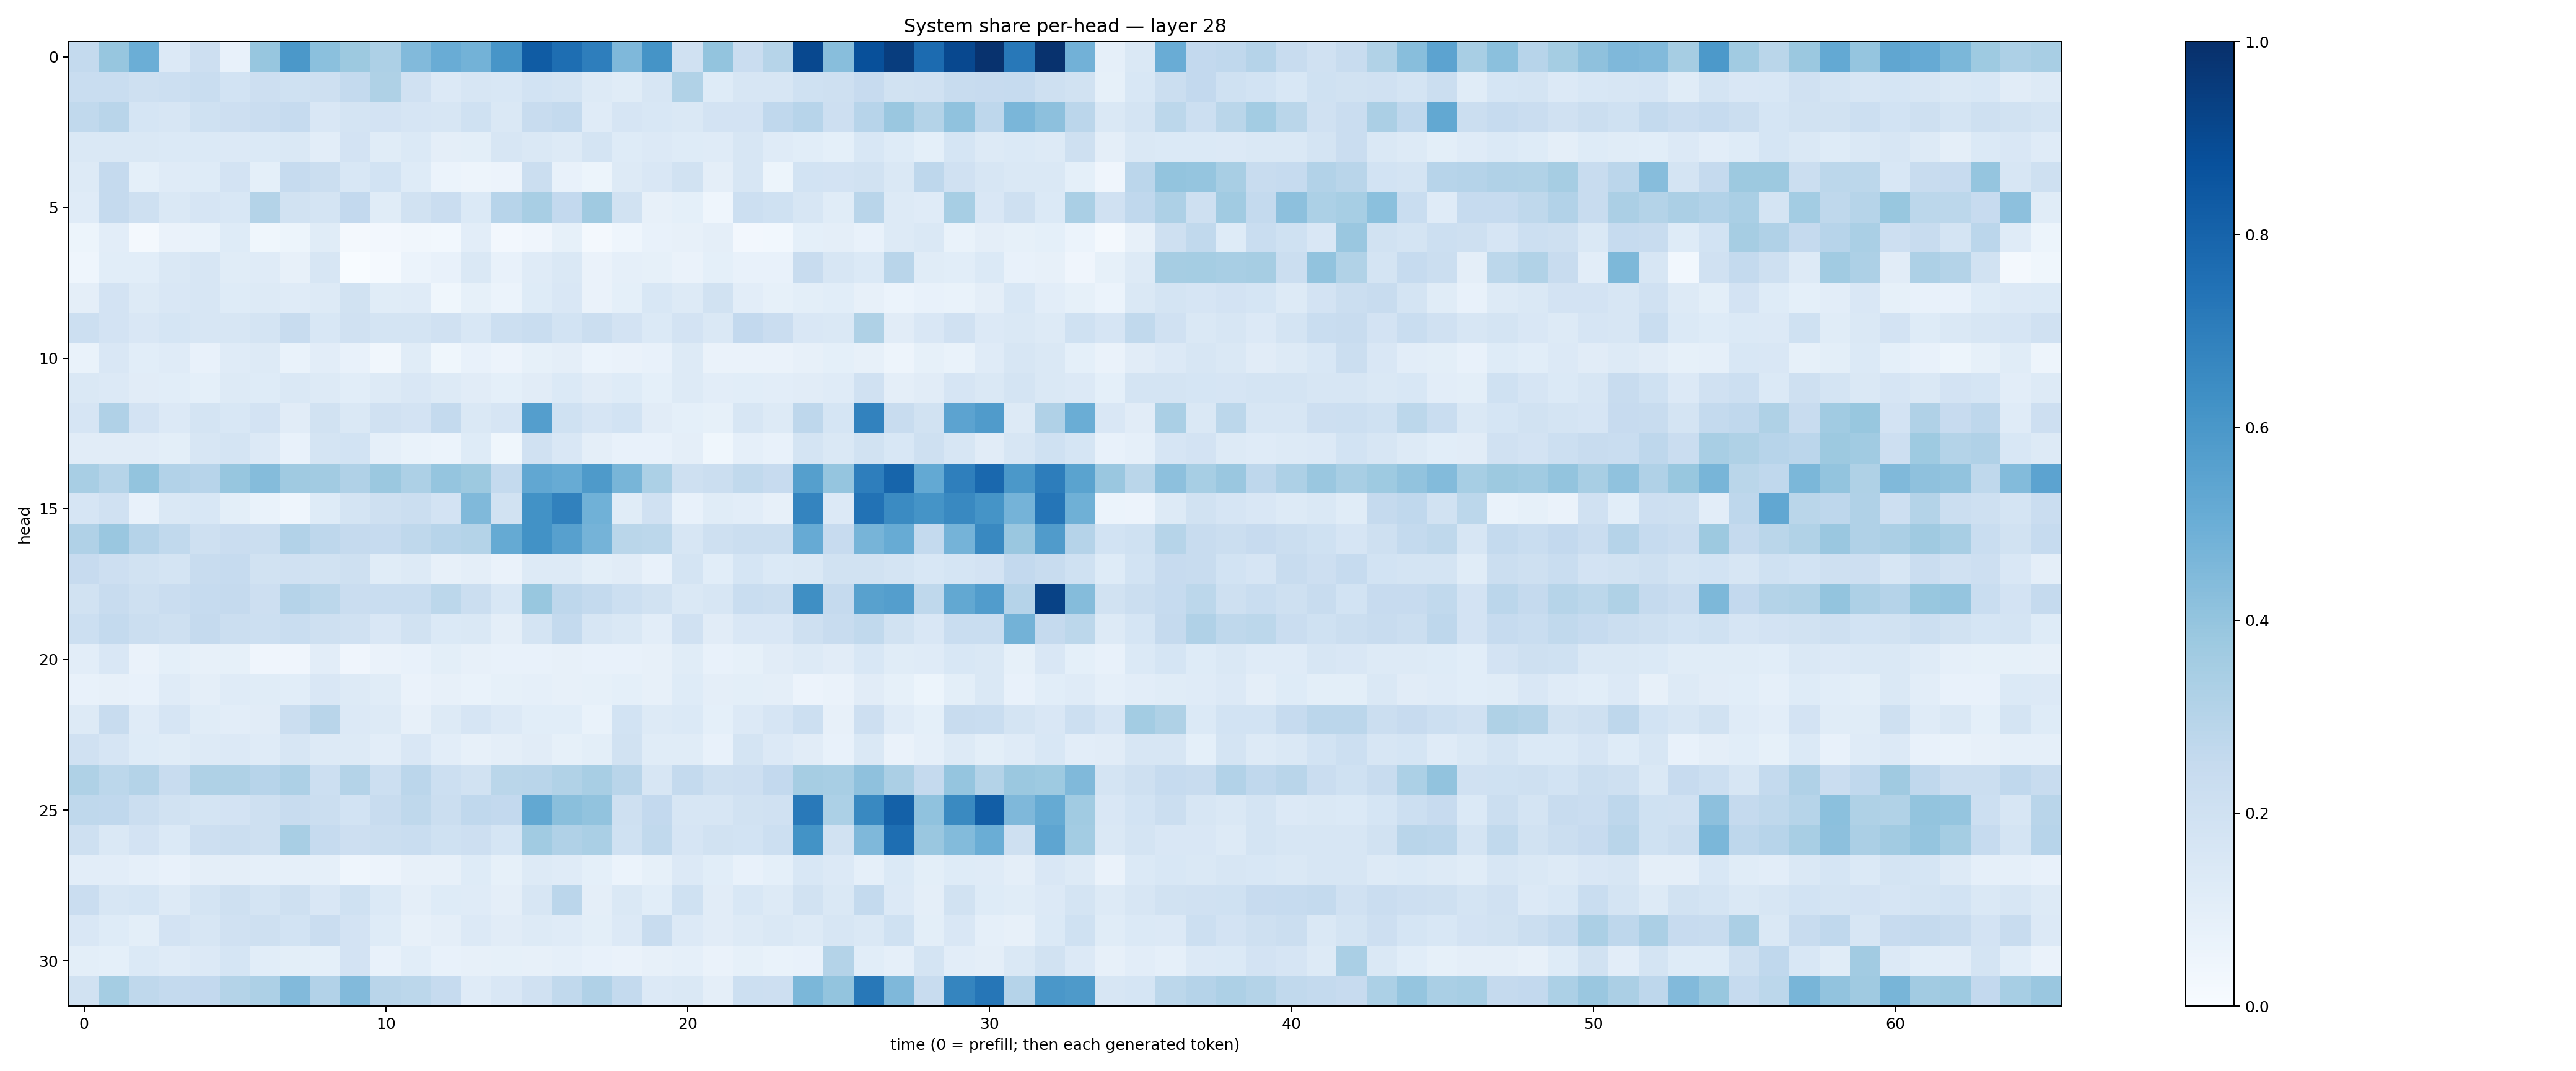

Source data for this figure (header and first rows):
0.25499186, 0.39125144, 0.49705505, 0.13557658, 0.21433395, 0.07662111, 0.3939213, 0.59691066, 0.42009237, 0.37608087, 0.32621777, 0.44277114, 0.5048069, 0.479809, 0.6061802, 0.8290291, 0.75820524, 0.69777274, 0.44932052, 0.61519647, 0.19543488, 0.40169856, 0.2300916, 0.30054995
0.2326, 0.2336, 0.2095, 0.2163, 0.233, 0.1848, 0.2118, 0.203, 0.2071, 0.2566, 0.3231, 0.1962, 0.1366, 0.1614, 0.1544, 0.1841, 0.1788, 0.1322, 0.1167, 0.1583, 0.3127, 0.1213, 0.1637, 0.1596
0.2656, 0.2891, 0.1705, 0.1588, 0.2016, 0.2124, 0.2278, 0.2478, 0.1502, 0.1759, 0.1831, 0.1648, 0.1567, 0.2024, 0.1476, 0.2401, 0.2542, 0.1199, 0.1641, 0.1534, 0.1471, 0.1821, 0.1822, 0.2675
0.142, 0.1446, 0.1484, 0.137, 0.1403, 0.1347, 0.137, 0.1477, 0.1029, 0.1827, 0.1154, 0.1395, 0.09644, 0.09851, 0.1585, 0.1455, 0.1297, 0.1719, 0.1228, 0.134, 0.1238, 0.1179, 0.161, 0.1175
0.1285, 0.2503, 0.09014, 0.1208, 0.125, 0.1808, 0.09316, 0.2489, 0.2198, 0.1533, 0.187, 0.1227, 0.06221, 0.04898, 0.05663, 0.2233, 0.07567, 0.05462, 0.131, 0.1499, 0.1895, 0.09507, 0.1594, 0.05083
0.1209, 0.2515, 0.2098, 0.1435, 0.1646, 0.1534, 0.3061, 0.1947, 0.1774, 0.2596, 0.1159, 0.1945, 0.2271, 0.1389, 0.2968, 0.341, 0.2613, 0.3691, 0.1903, 0.08067, 0.08989, 0.04574, 0.2168, 0.1994
0.05422, 0.1046, 0.02115, 0.06543, 0.06851, 0.1248, 0.03665, 0.05165, 0.1152, 0.01758, 0.02384, 0.03256, 0.03087, 0.1046, 0.02379, 0.04228, 0.08244, 0.02258, 0.04408, 0.07217, 0.08114, 0.0972, 0.02651, 0.02881
0.04685, 0.1083, 0.1062, 0.146, 0.1589, 0.1161, 0.1188, 0.07871, 0.1618, 0.003481, 0.01226, 0.06147, 0.07499, 0.1427, 0.07343, 0.1183, 0.1447, 0.06599, 0.0861, 0.0854, 0.06442, 0.09235, 0.07419, 0.07482
0.09736, 0.1822, 0.1299, 0.152, 0.1564, 0.1233, 0.1254, 0.1196, 0.128, 0.1947, 0.1143, 0.1206, 0.03727, 0.08325, 0.06039, 0.1229, 0.1488, 0.06461, 0.09291, 0.1544, 0.132, 0.1939, 0.1031, 0.08502
0.2168, 0.1799, 0.1489, 0.1704, 0.1598, 0.1564, 0.1779, 0.2352, 0.1553, 0.1957, 0.1734, 0.1748, 0.1987, 0.1555, 0.2169, 0.2331, 0.1848, 0.2206, 0.1797, 0.1402, 0.1818, 0.1458, 0.2579, 0.2275
0.06903, 0.1516, 0.109, 0.1207, 0.07133, 0.1181, 0.1265, 0.06804, 0.1034, 0.07778, 0.03147, 0.1146, 0.03637, 0.0708, 0.056, 0.08526, 0.09632, 0.06209, 0.06276, 0.07642, 0.1256, 0.06389, 0.06412, 0.06415
0.1464, 0.1344, 0.1112, 0.1091, 0.09182, 0.126, 0.1225, 0.141, 0.1271, 0.1077, 0.1327, 0.1507, 0.1299, 0.1123, 0.09146, 0.1127, 0.1371, 0.111, 0.1243, 0.09288, 0.1273, 0.105, 0.1073, 0.1019
0.1664, 0.3173, 0.1802, 0.1366, 0.1728, 0.1537, 0.1831, 0.1129, 0.1883, 0.1478, 0.1988, 0.1819, 0.255, 0.143, 0.1649, 0.5695, 0.2026, 0.1679, 0.1844, 0.1127, 0.09142, 0.08589, 0.1614, 0.1321
0.1128, 0.1125, 0.1121, 0.09998, 0.1625, 0.1773, 0.1367, 0.07255, 0.1753, 0.1854, 0.08775, 0.06831, 0.05966, 0.1213, 0.03719, 0.1963, 0.1521, 0.09575, 0.07682, 0.07529, 0.09566, 0.03844, 0.0869, 0.07112
0.343, 0.2999, 0.4004, 0.3088, 0.2937, 0.3918, 0.4345, 0.3689, 0.3608, 0.3194, 0.3807, 0.3261, 0.3956, 0.3764, 0.2573, 0.5312, 0.5091, 0.588, 0.4672, 0.3301, 0.2084, 0.2202, 0.2629, 0.245
0.1669, 0.1989, 0.07635, 0.1412, 0.154, 0.09828, 0.0679, 0.04304, 0.1228, 0.1726, 0.2034, 0.2209, 0.1835, 0.4482, 0.1927, 0.6247, 0.687, 0.4872, 0.1138, 0.1975, 0.07261, 0.1134, 0.1027, 0.07979
0.3167, 0.3844, 0.3041, 0.2623, 0.2055, 0.2294, 0.2238, 0.3118, 0.2755, 0.2506, 0.2482, 0.2708, 0.2937, 0.3079, 0.5165, 0.6222, 0.5597, 0.4737, 0.2875, 0.2812, 0.1595, 0.205, 0.2235, 0.221
0.2446, 0.2131, 0.1896, 0.1727, 0.238, 0.2486, 0.1885, 0.1978, 0.1947, 0.2083, 0.1165, 0.1281, 0.07815, 0.09706, 0.06638, 0.1273, 0.126, 0.101, 0.1127, 0.07811, 0.1751, 0.1093, 0.1718, 0.1373
0.1952, 0.235, 0.2079, 0.2275, 0.2477, 0.2536, 0.2134, 0.3018, 0.2809, 0.2274, 0.2328, 0.2332, 0.2785, 0.2202, 0.1556, 0.3902, 0.2755, 0.2571, 0.2177, 0.1902, 0.1419, 0.1621, 0.2315, 0.2192
0.2173, 0.2548, 0.2201, 0.2041, 0.2517, 0.2252, 0.2176, 0.2312, 0.2084, 0.1978, 0.1492, 0.1904, 0.1402, 0.1452, 0.09395, 0.1726, 0.2551, 0.1626, 0.1463, 0.1018, 0.1981, 0.1129, 0.1496, 0.1504
0.1053, 0.1516, 0.06473, 0.09042, 0.08026, 0.08577, 0.04066, 0.04224, 0.1054, 0.04184, 0.06389, 0.07747, 0.09778, 0.08, 0.07688, 0.07208, 0.07941, 0.0738, 0.07175, 0.08031, 0.1139, 0.07387, 0.08349, 0.1127
0.07164, 0.07951, 0.07675, 0.1172, 0.09585, 0.1186, 0.1137, 0.1083, 0.1492, 0.1305, 0.1166, 0.06458, 0.07835, 0.06717, 0.08205, 0.08879, 0.08012, 0.08382, 0.09248, 0.0784, 0.1237, 0.09392, 0.09937, 0.09438
0.1299, 0.2369, 0.1187, 0.1646, 0.1145, 0.1038, 0.1129, 0.2189, 0.2915, 0.134, 0.1265, 0.07907, 0.1311, 0.1657, 0.1341, 0.1068, 0.1073, 0.06735, 0.1869, 0.1258, 0.1384, 0.09004, 0.1339, 0.1657
0.1954, 0.1664, 0.1244, 0.1156, 0.1299, 0.1331, 0.1174, 0.1604, 0.128, 0.1272, 0.1029, 0.1492, 0.1038, 0.07853, 0.09752, 0.1101, 0.08487, 0.0986, 0.188, 0.1163, 0.114, 0.07311, 0.1734, 0.1329
0.3241, 0.2803, 0.3079, 0.2407, 0.3208, 0.3237, 0.2953, 0.3264, 0.2167, 0.308, 0.2152, 0.2818, 0.2169, 0.188, 0.2856, 0.2927, 0.315, 0.3437, 0.2901, 0.1631, 0.2544, 0.2053, 0.2135, 0.2608
0.2724, 0.267, 0.2207, 0.1915, 0.1761, 0.182, 0.2047, 0.2391, 0.2198, 0.1836, 0.2408, 0.2732, 0.2226, 0.2674, 0.2609, 0.5252, 0.4228, 0.4039, 0.2094, 0.2598, 0.1613, 0.1564, 0.1923, 0.1969
0.2064, 0.1443, 0.1803, 0.1368, 0.214, 0.2225, 0.2061, 0.3434, 0.247, 0.2112, 0.2256, 0.2343, 0.2009, 0.2114, 0.1699, 0.3656, 0.3173, 0.3363, 0.2013, 0.2621, 0.1656, 0.1894, 0.1857, 0.2154
0.1049, 0.105, 0.08958, 0.07749, 0.09611, 0.09483, 0.08737, 0.08614, 0.08928, 0.04301, 0.05689, 0.08181, 0.07826, 0.1218, 0.08408, 0.1287, 0.1182, 0.09362, 0.06115, 0.08577, 0.1342, 0.1071, 0.07268, 0.09362
0.23, 0.1625, 0.1716, 0.1266, 0.1772, 0.205, 0.1745, 0.2043, 0.1494, 0.2016, 0.1383, 0.09522, 0.1232, 0.1174, 0.09453, 0.1576, 0.2851, 0.09543, 0.1468, 0.1078, 0.2009, 0.1098, 0.1549, 0.1274
0.1496, 0.1245, 0.1008, 0.1806, 0.1601, 0.1966, 0.2109, 0.1849, 0.2293, 0.1819, 0.1223, 0.08186, 0.09515, 0.1334, 0.1114, 0.1286, 0.1179, 0.09818, 0.1333, 0.2391, 0.1365, 0.1109, 0.1313, 0.1456
0.09969, 0.09249, 0.139, 0.1189, 0.1355, 0.171, 0.1066, 0.09951, 0.09183, 0.1815, 0.07635, 0.1094, 0.07196, 0.081, 0.08244, 0.08058, 0.08772, 0.07327, 0.06377, 0.07887, 0.08595, 0.06256, 0.08381, 0.06751
0.1941, 0.3522, 0.2699, 0.2541, 0.2608, 0.306, 0.3278, 0.444, 0.311, 0.4425, 0.2912, 0.2812, 0.2477, 0.1206, 0.1511, 0.1981, 0.2633, 0.319, 0.2562, 0.136, 0.1451, 0.09695, 0.2164, 0.211
